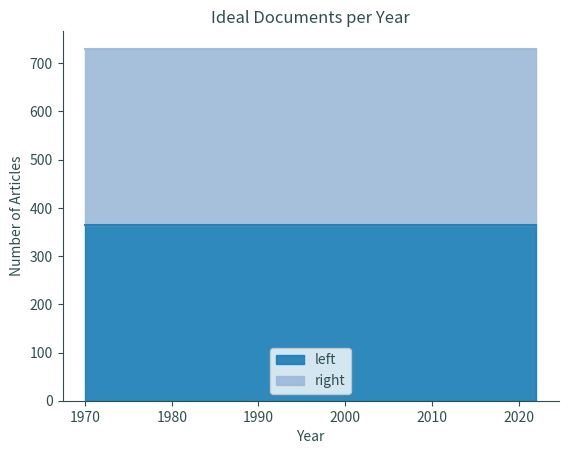

Source code (Python): (Note: this script raises an exception after producing the figure.)
import pandas as pd
import matplotlib.pyplot as plt
from matplotlib import cm
import numpy as np

outputFolder = "output/"
axesColour = 'darkslategrey'
lineColours = [(205/255, 92/255, 92/255), (80/255, 200/255, 120/255), (64/255, 224/255, 208/255)]
lineColours = cm.PuBu(np.linspace(0.4,1.0,3))
alpha = 0.9

def getIdealDocumentDistribution(filename):
    data = []
    for y in range(1970, 2023):
        for x in range(365):
            data.append([y, "left", "text"])
        for x in range(365):
            data.append([y, "right", "text"])
    data = pd.DataFrame(data, columns=["year", "leaning", "text"])
    data = data.groupby(["year", "leaning"]).size().unstack()
    print(data)
    ax = data.plot.area(xlabel="Year", ylabel="Number of Articles", title="Ideal Documents per Year", color=lineColours[1::-1], alpha=alpha)
    ax.spines[:].set_color(axesColour)
    ax.spines[['right', 'top']].set_visible(False)
    ax.tick_params(color=axesColour, labelcolor=axesColour)
    ax.xaxis.label.set_color(axesColour)
    ax.yaxis.label.set_color(axesColour)
    ax.title.set_color(axesColour)
    plt.legend(labelcolor=axesColour)
    plt.savefig(filename, bbox_inches="tight")


def main():
    filename = outputFolder + "idealDocDist.jpg"
    getIdealDocumentDistribution(filename)


if __name__ == "__main__":
    main()
